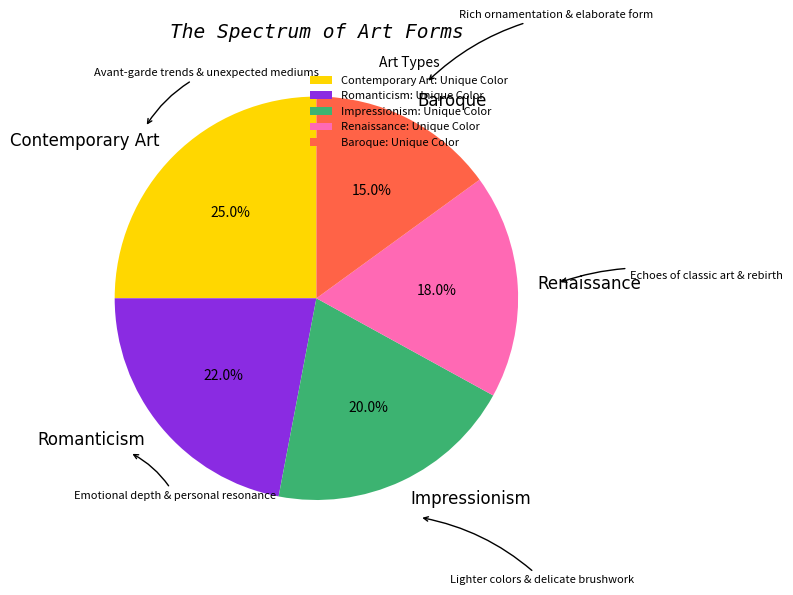

Generate this figure with matplotlib:
import matplotlib.pyplot as plt
import numpy as np

# Manually shuffled the art movements and corresponding color usage
art_movements_shuffled = ['Contemporary Art', 'Romanticism', 'Impressionism', 'Renaissance', 'Baroque']
color_usage_shuffled = [25, 22, 20, 18, 15]

fig, ax = plt.subplots(figsize=(10, 6))

# Kept colors and other attributes the same, just rearranged labels and data
wedges, texts, autotexts = ax.pie(
    color_usage_shuffled, 
    labels=art_movements_shuffled, 
    autopct='%1.1f%%', 
    startangle=90, 
    colors=['#FFD700', '#8A2BE2', '#3CB371', '#FF69B4', '#FF6347'], 
    shadow=False
)

plt.setp(autotexts, size=10, weight='light', color='black')
plt.setp(texts, size=12, family='fantasy')

plt.title("The Spectrum of Art Forms", fontsize=14, style='italic', family='monospace')

# Manually shuffled legend labels
legend_labels_shuffled = [
    'Contemporary Art: Unique Color',
    'Romanticism: Unique Color', 
    'Impressionism: Unique Color', 
    'Renaissance: Unique Color', 
    'Baroque: Unique Color'
]
ax.legend(
    wedges, legend_labels_shuffled, 
    title="Art Types", 
    loc="upper right", 
    bbox_to_anchor=(0.9, 1), 
    fontsize=8,
    frameon=False
)

# Manually shuffled annotations
annotations_shuffled = [
    "Avant-garde trends & unexpected mediums",
    "Emotional depth & personal resonance",
    "Lighter colors & delicate brushwork",
    "Echoes of classic art & rebirth",
    "Rich ornamentation & elaborate form"
]

for i, wedge in enumerate(wedges):
    angle = (wedge.theta2 - wedge.theta1) / 2. + wedge.theta1
    x = 1.2 * np.cos(np.radians(angle))
    y = 1.2 * np.sin(np.radians(angle))
    ax.annotate(
        annotations_shuffled[i], xy=(x, y), xytext=(x*1.3, y*1.3),
        arrowprops=dict(arrowstyle="->", connectionstyle="arc3,rad=.15"), fontsize=8, style='italic'
    )

plt.grid(axis='x', linestyle='--', linewidth=0.5)
plt.tight_layout()

plt.show()
